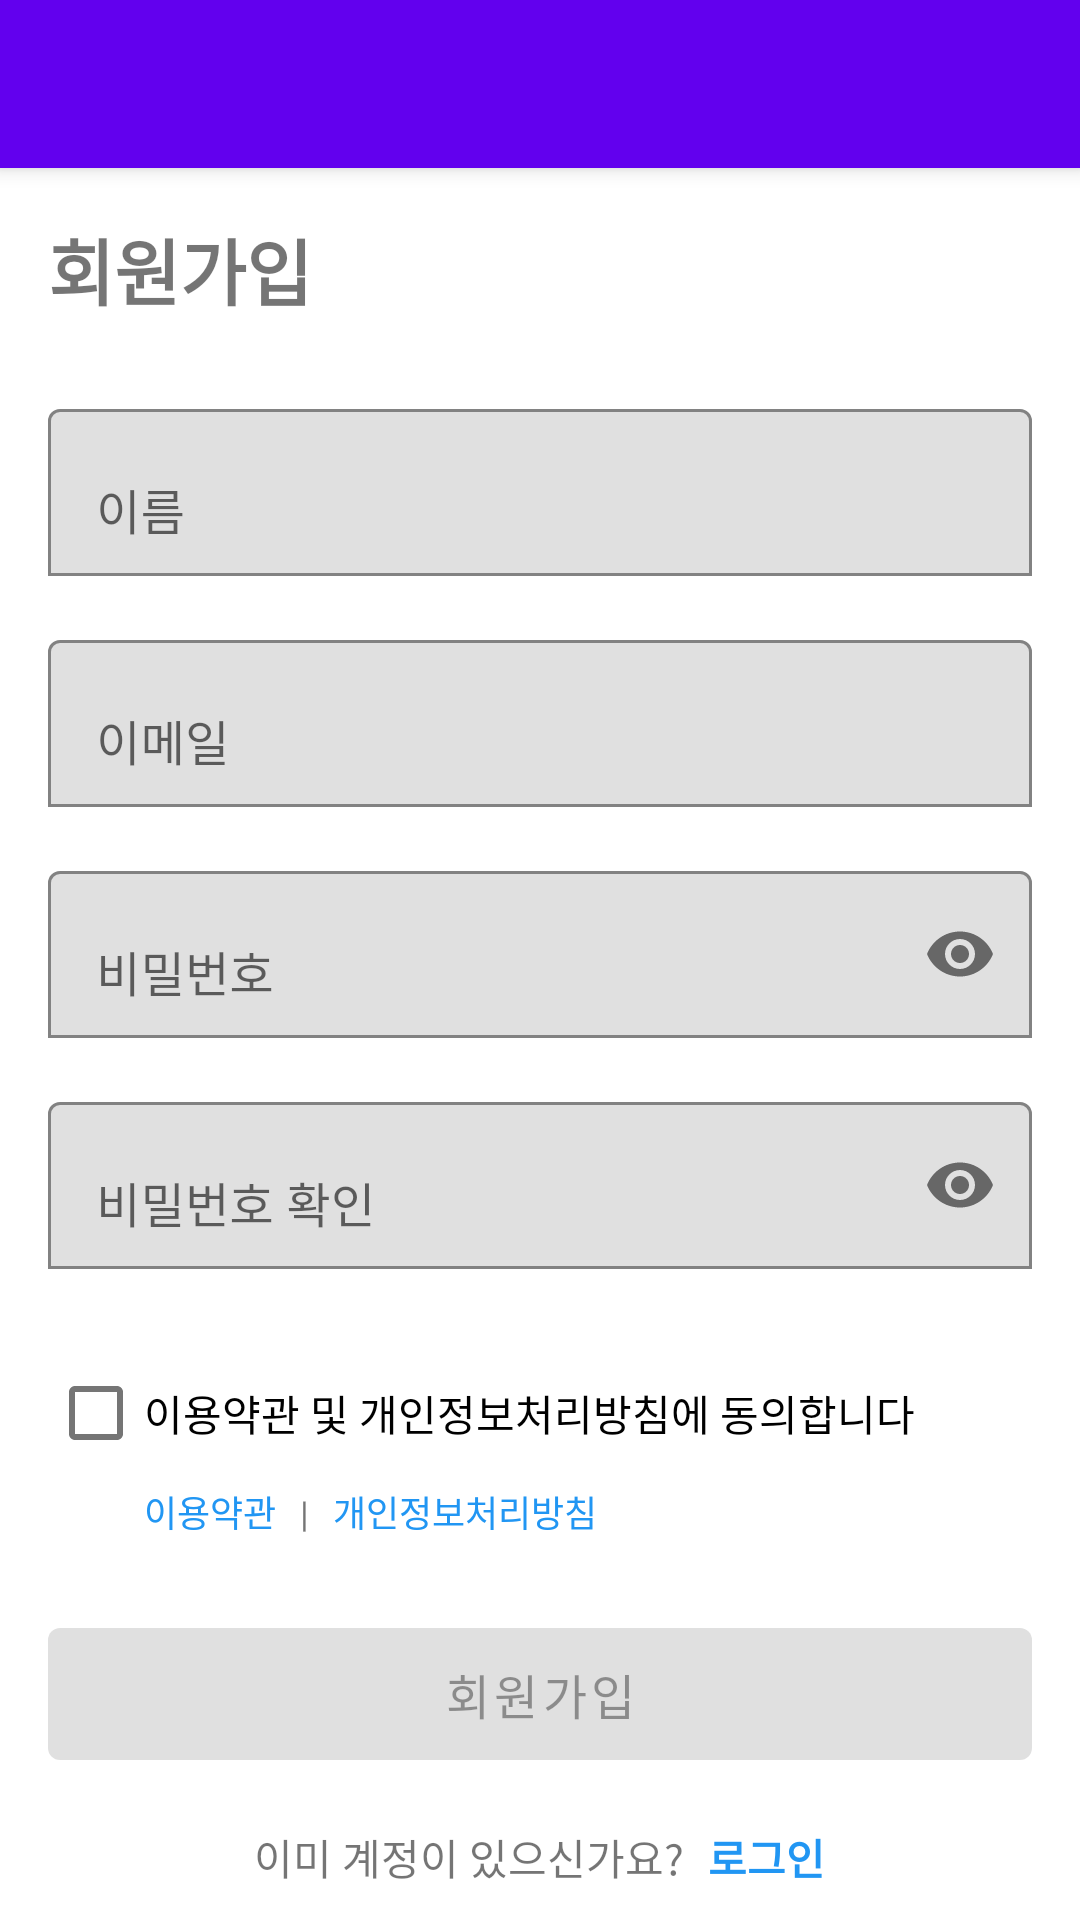

Here is an Android app screen rendered from its layout file. Give the layout XML and the strings, colors and styles it references.
<!-- AndroidManifest.xml: application theme Theme.Voipex -->
<!-- res/layout/activity_register.xml -->
<?xml version="1.0" encoding="utf-8"?>
<androidx.coordinatorlayout.widget.CoordinatorLayout 
    xmlns:android="http://schemas.android.com/apk/res/android"
    xmlns:app="http://schemas.android.com/apk/res-auto"
    android:layout_width="match_parent"
    android:layout_height="match_parent">

    <com.google.android.material.appbar.AppBarLayout
        android:layout_width="match_parent"
        android:layout_height="wrap_content">

        <com.google.android.material.appbar.MaterialToolbar
            android:id="@+id/toolbar"
            android:layout_width="match_parent"
            android:layout_height="?attr/actionBarSize"
            android:background="?attr/colorPrimary"
            app:titleTextColor="@android:color/white" />

    </com.google.android.material.appbar.AppBarLayout>

    <androidx.core.widget.NestedScrollView
        android:layout_width="match_parent"
        android:layout_height="match_parent"
        app:layout_behavior="@string/appbar_scrolling_view_behavior">

        <LinearLayout
            android:layout_width="match_parent"
            android:layout_height="wrap_content"
            android:orientation="vertical"
            android:padding="16dp">

            
            <com.google.android.material.card.MaterialCardView
                android:id="@+id/guestUpgradeCard"
                android:layout_width="match_parent"
                android:layout_height="wrap_content"
                android:layout_marginBottom="24dp"
                android:visibility="gone"
                app:cardBackgroundColor="@color/guest_banner_background"
                app:cardCornerRadius="8dp"
                app:cardElevation="4dp">

                <LinearLayout
                    android:layout_width="match_parent"
                    android:layout_height="wrap_content"
                    android:orientation="vertical"
                    android:padding="16dp">

                    <TextView
                        android:layout_width="wrap_content"
                        android:layout_height="wrap_content"
                        android:text="게스트에서 정식 회원으로"
                        android:textColor="@color/white"
                        android:textSize="18sp"
                        android:textStyle="bold" />

                    <TextView
                        android:id="@+id/guestUpgradeMessage"
                        android:layout_width="wrap_content"
                        android:layout_height="wrap_content"
                        android:layout_marginTop="8dp"
                        android:textColor="@color/white"
                        android:textSize="14sp" />

                </LinearLayout>

            </com.google.android.material.card.MaterialCardView>

            
            <TextView
                android:layout_width="wrap_content"
                android:layout_height="wrap_content"
                android:layout_marginBottom="24dp"
                android:text="회원가입"
                android:textSize="24sp"
                android:textStyle="bold" />

            <com.google.android.material.textfield.TextInputLayout
                android:id="@+id/nameTextInputLayout"
                android:layout_width="match_parent"
                android:layout_height="wrap_content"
                android:layout_marginBottom="16dp"
                android:hint="이름"
                app:boxBackgroundMode="outline">

                <com.google.android.material.textfield.TextInputEditText
                    android:id="@+id/nameEditText"
                    android:layout_width="match_parent"
                    android:layout_height="wrap_content"
                    android:inputType="textPersonName" />

            </com.google.android.material.textfield.TextInputLayout>

            <com.google.android.material.textfield.TextInputLayout
                android:id="@+id/emailTextInputLayout"
                android:layout_width="match_parent"
                android:layout_height="wrap_content"
                android:layout_marginBottom="16dp"
                android:hint="이메일"
                app:boxBackgroundMode="outline">

                <com.google.android.material.textfield.TextInputEditText
                    android:id="@+id/emailEditText"
                    android:layout_width="match_parent"
                    android:layout_height="wrap_content"
                    android:inputType="textEmailAddress" />

            </com.google.android.material.textfield.TextInputLayout>

            <com.google.android.material.textfield.TextInputLayout
                android:id="@+id/passwordTextInputLayout"
                android:layout_width="match_parent"
                android:layout_height="wrap_content"
                android:layout_marginBottom="16dp"
                android:hint="비밀번호"
                app:boxBackgroundMode="outline"
                app:passwordToggleEnabled="true">

                <com.google.android.material.textfield.TextInputEditText
                    android:id="@+id/passwordEditText"
                    android:layout_width="match_parent"
                    android:layout_height="wrap_content"
                    android:inputType="textPassword" />

            </com.google.android.material.textfield.TextInputLayout>

            <com.google.android.material.textfield.TextInputLayout
                android:id="@+id/confirmPasswordTextInputLayout"
                android:layout_width="match_parent"
                android:layout_height="wrap_content"
                android:layout_marginBottom="24dp"
                android:hint="비밀번호 확인"
                app:boxBackgroundMode="outline"
                app:passwordToggleEnabled="true">

                <com.google.android.material.textfield.TextInputEditText
                    android:id="@+id/confirmPasswordEditText"
                    android:layout_width="match_parent"
                    android:layout_height="wrap_content"
                    android:inputType="textPassword" />

            </com.google.android.material.textfield.TextInputLayout>

            
            <LinearLayout
                android:layout_width="match_parent"
                android:layout_height="wrap_content"
                android:layout_marginBottom="24dp"
                android:orientation="vertical">

                <com.google.android.material.checkbox.MaterialCheckBox
                    android:id="@+id/termsCheckBox"
                    android:layout_width="match_parent"
                    android:layout_height="wrap_content"
                    android:text="이용약관 및 개인정보처리방침에 동의합니다" />

                <LinearLayout
                    android:layout_width="match_parent"
                    android:layout_height="wrap_content"
                    android:layout_marginStart="32dp"
                    android:orientation="horizontal">

                    <TextView
                        android:id="@+id/termsLink"
                        android:layout_width="wrap_content"
                        android:layout_height="wrap_content"
                        android:text="이용약관"
                        android:textColor="@color/primary"
                        android:textSize="12sp"
                        android:clickable="true"
                        android:focusable="true" />

                    <TextView
                        android:layout_width="wrap_content"
                        android:layout_height="wrap_content"
                        android:layout_marginStart="8dp"
                        android:layout_marginEnd="8dp"
                        android:text="|"
                        android:textSize="12sp" />

                    <TextView
                        android:id="@+id/privacyLink"
                        android:layout_width="wrap_content"
                        android:layout_height="wrap_content"
                        android:text="개인정보처리방침"
                        android:textColor="@color/primary"
                        android:textSize="12sp"
                        android:clickable="true"
                        android:focusable="true" />

                </LinearLayout>

            </LinearLayout>

            
            <com.google.android.material.button.MaterialButton
                android:id="@+id/registerButton"
                android:layout_width="match_parent"
                android:layout_height="56dp"
                android:layout_marginBottom="16dp"
                android:enabled="false"
                android:text="회원가입"
                android:textSize="16sp" />

            
            <LinearLayout
                android:layout_width="match_parent"
                android:layout_height="wrap_content"
                android:gravity="center"
                android:orientation="horizontal">

                <TextView
                    android:layout_width="wrap_content"
                    android:layout_height="wrap_content"
                    android:text="이미 계정이 있으신가요?"
                    android:textSize="14sp" />

                <TextView
                    android:id="@+id/loginLink"
                    android:layout_width="wrap_content"
                    android:layout_height="wrap_content"
                    android:layout_marginStart="8dp"
                    android:text="로그인"
                    android:textColor="@color/primary"
                    android:textSize="14sp"
                    android:textStyle="bold"
                    android:clickable="true"
                    android:focusable="true" />

            </LinearLayout>

        </LinearLayout>

    </androidx.core.widget.NestedScrollView>

    <ProgressBar
        android:id="@+id/progressBar"
        android:layout_width="wrap_content"
        android:layout_height="wrap_content"
        android:layout_gravity="center"
        android:visibility="gone" />

</androidx.coordinatorlayout.widget.CoordinatorLayout>
<!-- resources referenced by this layout -->
<resources>
  <color name="guest_banner_background">#FF8787</color>
  <color name="primary">#2196F3</color>
  <color name="white">#FFFFFFFF</color>
  <style name="Theme.Voipex" parent="Theme.MaterialComponents.DayNight.NoActionBar">
          
          <item name="colorPrimary">@color/purple_500</item>
          <item name="colorPrimaryVariant">@color/purple_700</item>
          <item name="colorOnPrimary">@color/white</item>
          
          <item name="colorSecondary">@color/teal_200</item>
          <item name="colorSecondaryVariant">@color/teal_700</item>
          <item name="colorOnSecondary">@color/black</item>
          
          <item name="android:statusBarColor">?attr/colorPrimaryVariant</item>
          
      </style>
  <color name="purple_500">#FF6200EE</color>
  <color name="purple_700">#FF3700B3</color>
  <color name="teal_200">#FF03DAC5</color>
  <color name="teal_700">#FF018786</color>
  <color name="black">#FF000000</color>
</resources>
